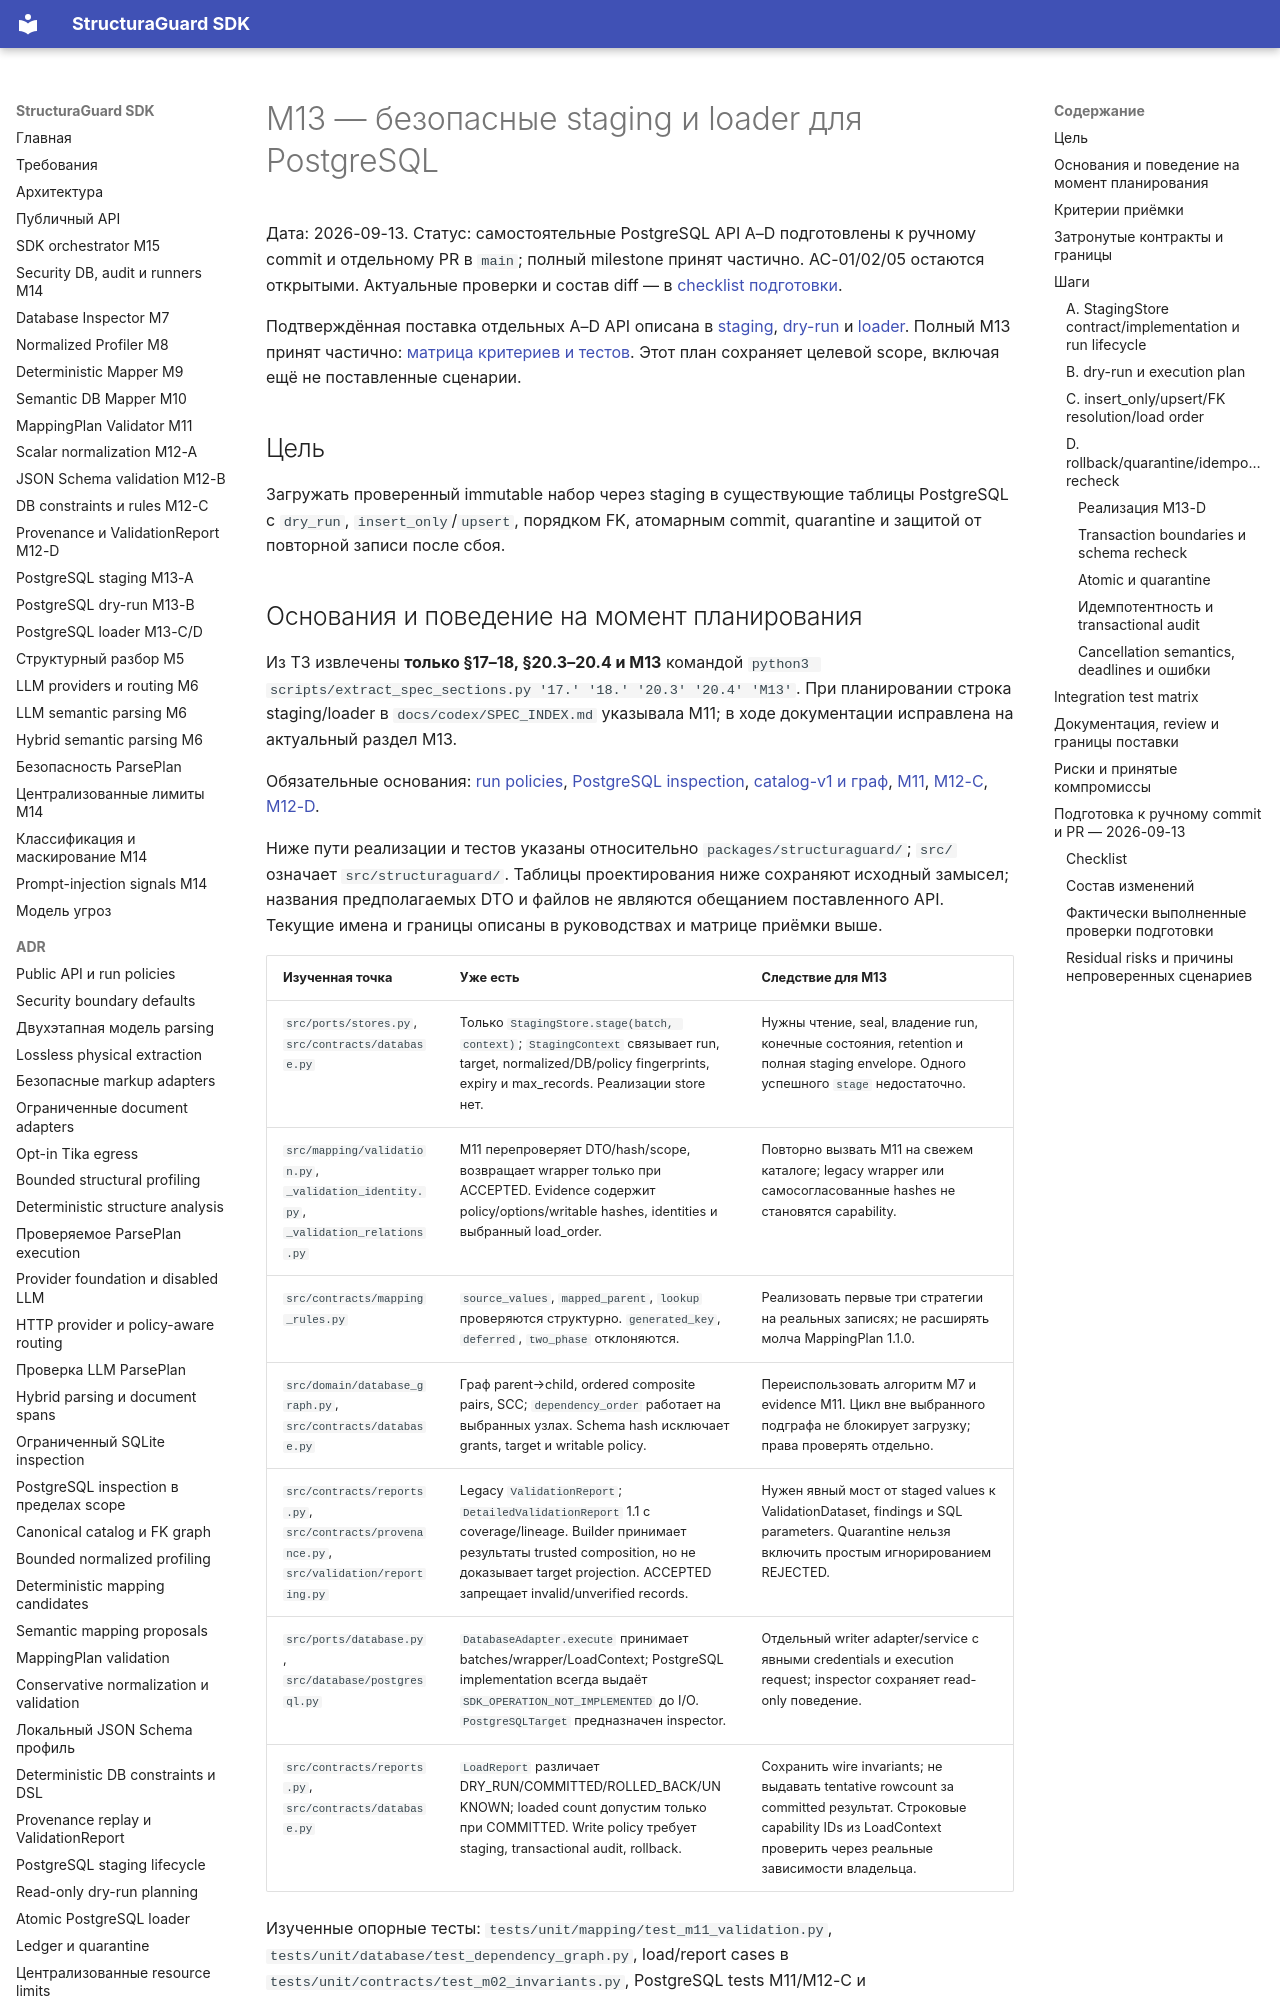

repository: NevermoreKatana/structuraguard · page: plans/M13_staging_loader/index.html · generator: mkdocs

# M13 — безопасные staging и loader для PostgreSQL

Дата: 2026-09-13. Статус: самостоятельные PostgreSQL API A–D подготовлены к
ручному commit и отдельному PR в `main`; полный milestone принят частично.
AC-01/02/05 остаются открытыми. Актуальные проверки и состав diff — в
[checklist подготовки](#m13-commit-readiness).

Подтверждённая поставка отдельных A–D API описана в
[staging](../staging.md), [dry-run](../dry_run.md) и [loader](../loader.md).
Полный M13 принят частично: [матрица критериев и тестов](M13_acceptance.md).
Этот план сохраняет целевой scope, включая ещё не поставленные сценарии.

## Цель

Загружать проверенный immutable набор через staging в существующие таблицы
PostgreSQL с `dry_run`, `insert_only`/`upsert`, порядком FK, атомарным commit,
quarantine и защитой от повторной записи после сбоя.
